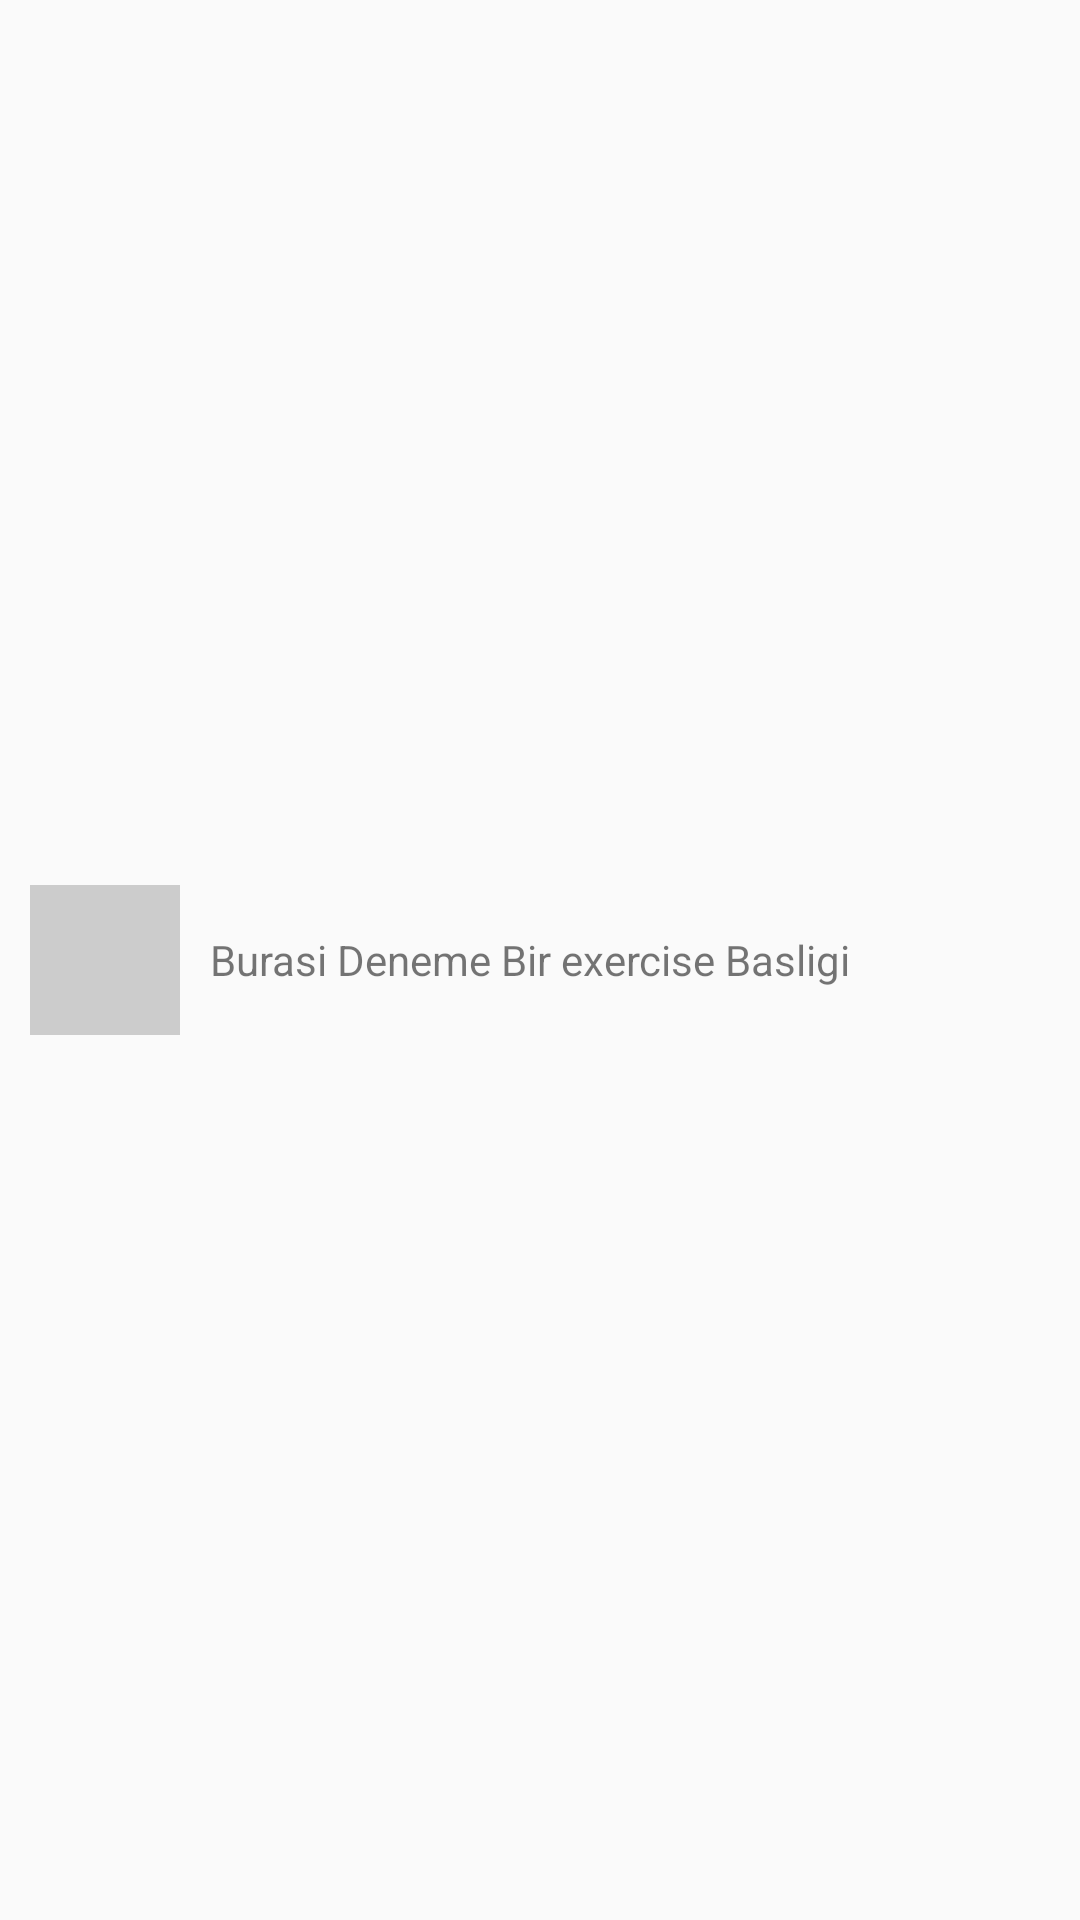

Reconstruct the res/layout file that produces this screen, plus the resources it refers to.
<!-- AndroidManifest.xml: application theme AppTheme.NoActionBar -->
<!-- res/layout/listing_adapter_program_overview.xml -->
<?xml version="1.0" encoding="utf-8"?>
<LinearLayout xmlns:android="http://schemas.android.com/apk/res/android"
    android:orientation="horizontal" android:layout_width="match_parent"
    android:layout_height="wrap_content" android:gravity="center_vertical"
    android:padding="10dp">

    <ImageView
        android:layout_width="50dp"
        android:layout_height="50dp"
        android:id="@+id/listingExerciseImage"
        android:layout_marginRight="10dp"
        android:background="#ccc"/>
    <TextView
        android:layout_width="wrap_content"
        android:layout_height="wrap_content"
        android:id="@+id/listingExerciseTitle"
        android:text="Burasi Deneme Bir exercise Basligi"/>

    <TextView
        android:layout_width="fill_parent"
        android:layout_height="wrap_content"
        android:gravity="right"
        android:text=""
        android:layout_margin="10dp"
        />

</LinearLayout>
<!-- resources referenced by this layout -->
<resources>
  <style name="AppTheme.NoActionBar">
          <item name="windowActionBar">false</item>
          <item name="windowNoTitle">true</item>
      </style>
</resources>
